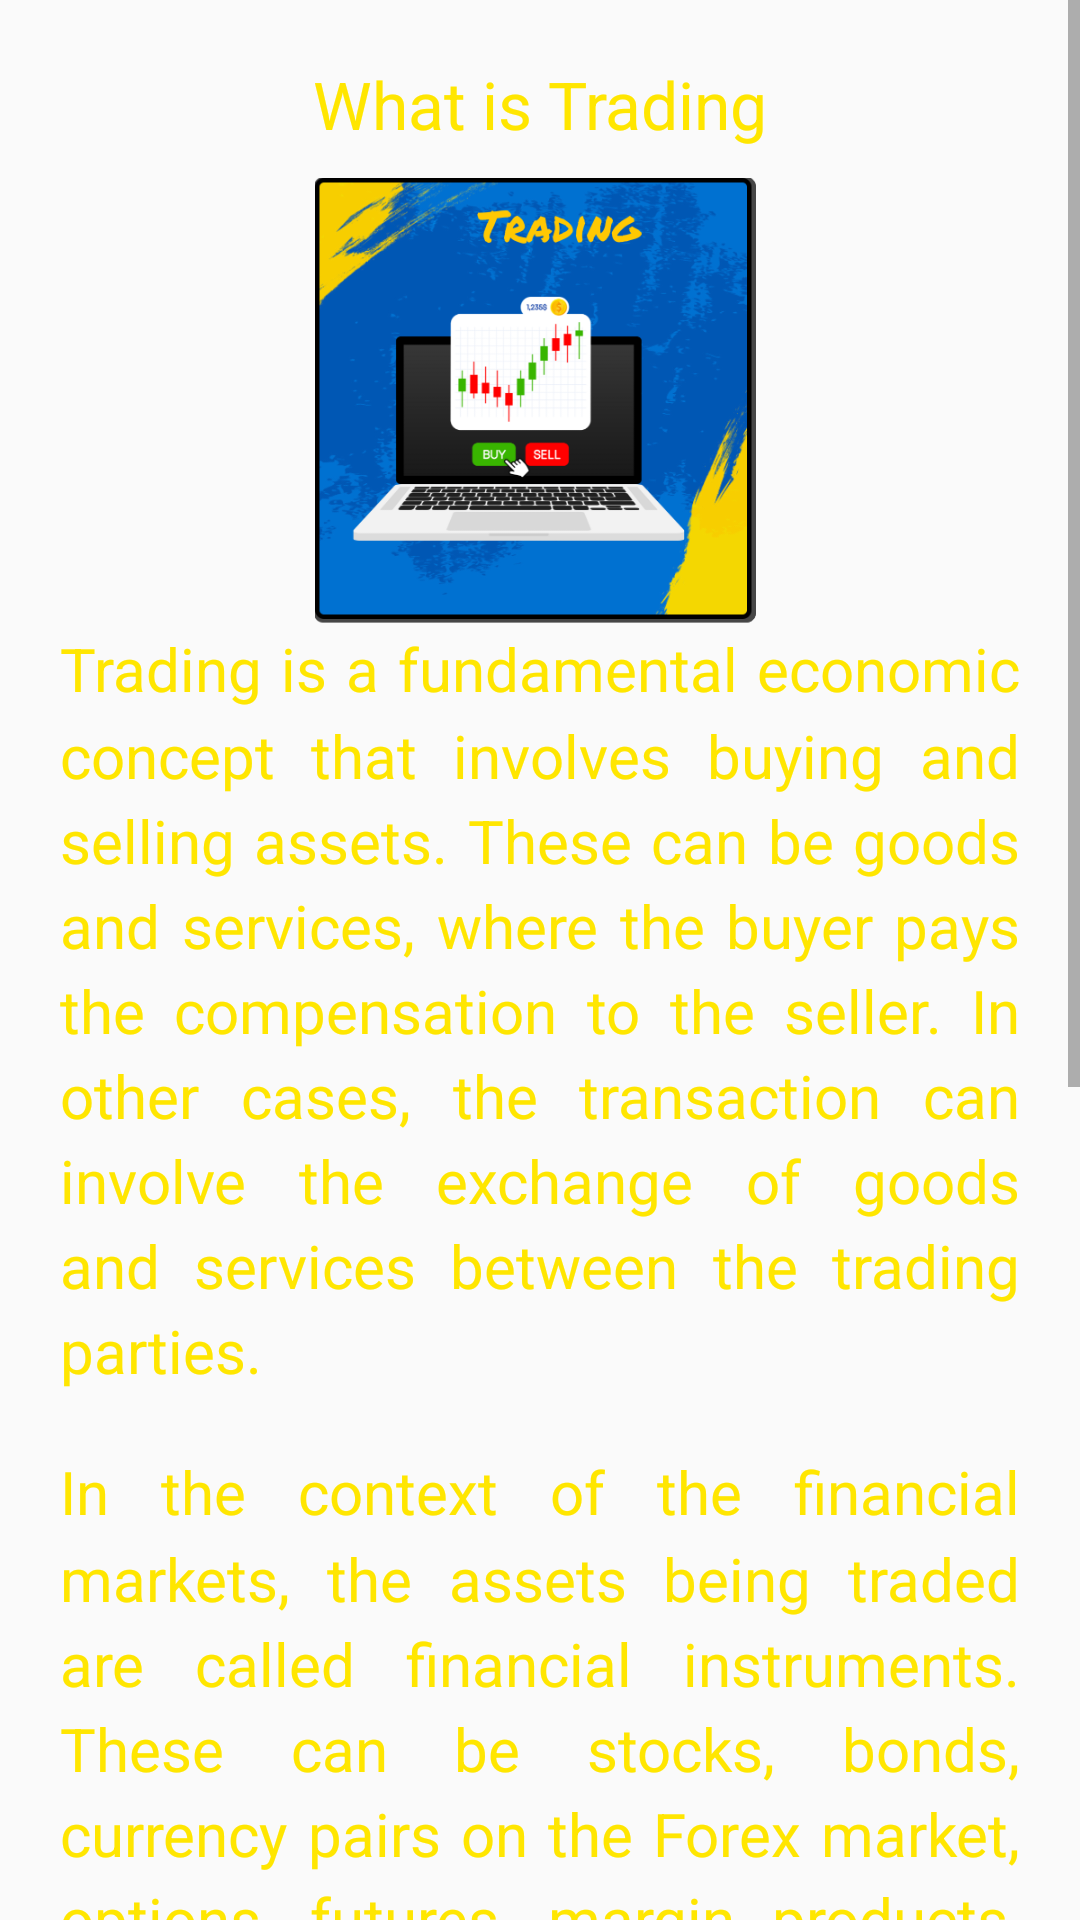

Produce the Android XML layout that renders to this screen, including the resource entries it uses.
<!-- AndroidManifest.xml: application theme Theme.BitcoinCourseInUrdu -->
<!-- res/layout/fragment_lesson5.xml -->
<?xml version="1.0" encoding="utf-8"?>
<ScrollView xmlns:android="http://schemas.android.com/apk/res/android"
    xmlns:tools="http://schemas.android.com/tools"
    android:layout_width="match_parent"
    android:layout_height="match_parent"
    android:scrollbars="vertical"
    xmlns:ads="http://schemas.android.com/apk/res-auto"
    tools:context=".Lesson5Fragment">

    <LinearLayout
        android:layout_width="match_parent"
        android:layout_height="wrap_content"
        android:padding="@dimen/normal"
        android:orientation="vertical">

        <TextView
            style="@style/titleTextStyle"
            android:textAlignment="center"
            android:text="@string/icon5Text"/>

        <ImageView
            style="@style/fragment_image"
            android:src="@drawable/icon5"
            android:contentDescription="@string/icon5Desc"/>

        <TextView
            style="@style/paragraphStyle"
            android:text="@string/lesson5_para1" />

        <TextView
            style="@style/paragraphStyle"
            android:text="@string/lesson5_para2" />

        <TextView
            style="@style/paragraphStyle"
            android:text="@string/lesson5_para3" />

            <com.google.android.gms.ads.AdView
                android:id="@+id/adView1"
                ads:adSize="BANNER"
                ads:adUnitId="@string/banner_adUnit"
                style="@style/fragment_banner_ad" />

    </LinearLayout>

</ScrollView>
<!-- resources referenced by this layout -->
<resources>
  <dimen name="normal">20dp</dimen>
  <!-- drawable icon5: png bitmap (drawable, 141105 bytes) -->
  <string name="banner_adUnit" translatable="false">ca-app-pub-5838182687945471/1062478539</string>
  <string name="icon5Desc" translatable="false">image of a person analyzing the trading chart</string>
  <string name="icon5Text">What is Trading</string>
  <string name="lesson5_para1">Trading is a fundamental economic concept that involves buying and selling assets. These can be goods and services, where the buyer pays the compensation to the seller. In other cases, the transaction can involve the exchange of goods and services between the trading parties.</string>
  <string name="lesson5_para2">In the context of the financial markets, the assets being traded are called financial instruments. These can be stocks, bonds, currency pairs on the Forex market, options, futures, margin products, cryptocurrency, and many others. If these terms are new to you, don’t worry – we’ll explain them all later in this article.</string>
  <string name="lesson5_para3">The term trading is commonly used to refer to short-term trading, where traders actively enter and exit positions over relatively short time frames. However, this is a slightly misleading assumption. In fact, trading may refer to a wide range of different strategies, such as day trading, swing trading, trend trading, and many others.</string>
  <style name="fragment_banner_ad">
          <item name="android:layout_width">match_parent</item>
          <item name="android:layout_height">wrap_content</item>
          <item name="android:padding">@dimen/unit</item>
      </style>
  <style name="fragment_image">
          <item name="android:layout_width">@dimen/compact</item>
          <item name="android:layout_height">@dimen/compact</item>
          <item name="android:layout_gravity">center</item>
          <item name="android:scaleType">centerCrop</item>
      </style>
  <style name="paragraphStyle">
          <item name="android:layout_width">match_parent</item>
          <item name="android:layout_height">wrap_content</item>
          <item name="fontFamily">@font/nunito_bold</item>
          <item name="android:textSize">@dimen/paragraphSize</item>
          <item name="android:layout_marginBottom">@dimen/normal</item>
          <item name="android:lineSpacingMultiplier">1.2</item>
      </style>
  <style name="titleTextStyle">
          <item name="android:layout_height">wrap_content</item>
          <item name="android:layout_width">match_parent</item>
          <item name="fontFamily">@font/nunito_bold</item>
          <item name="android:textSize">@dimen/headingSize</item>
          <item name="android:paddingBottom">@dimen/small</item>
      </style>
  <style name="Theme.BitcoinCourseInUrdu" parent="Base.Theme.BitcoinCourseInUrdu" />
  <dimen name="unit">1dp</dimen>
  <dimen name="compact">150dp</dimen>
  <dimen name="paragraphSize">20sp</dimen>
  <dimen name="headingSize">22sp</dimen>
  <dimen name="small">10dp</dimen>
  <style name="Base.Theme.BitcoinCourseInUrdu" parent="Theme.AppCompat.DayNight.DarkActionBar">
          <item name="colorPrimary">@color/blue</item>
          <item name="android:statusBarColor">@color/blue</item>
          <item name="android:navigationBarColor">@color/black</item>
          <item name="android:windowDrawsSystemBarBackgrounds">false</item>
          <item name="android:navigationBarDividerColor">@color/white</item>
          <item name="android:textColor">@color/accent</item>
      </style>
  <color name="blue">#0057b4</color>
  <color name="black">#FF000000</color>
  <color name="white">#FFFFFFFF</color>
  <color name="accent">#FFE600</color>
</resources>
